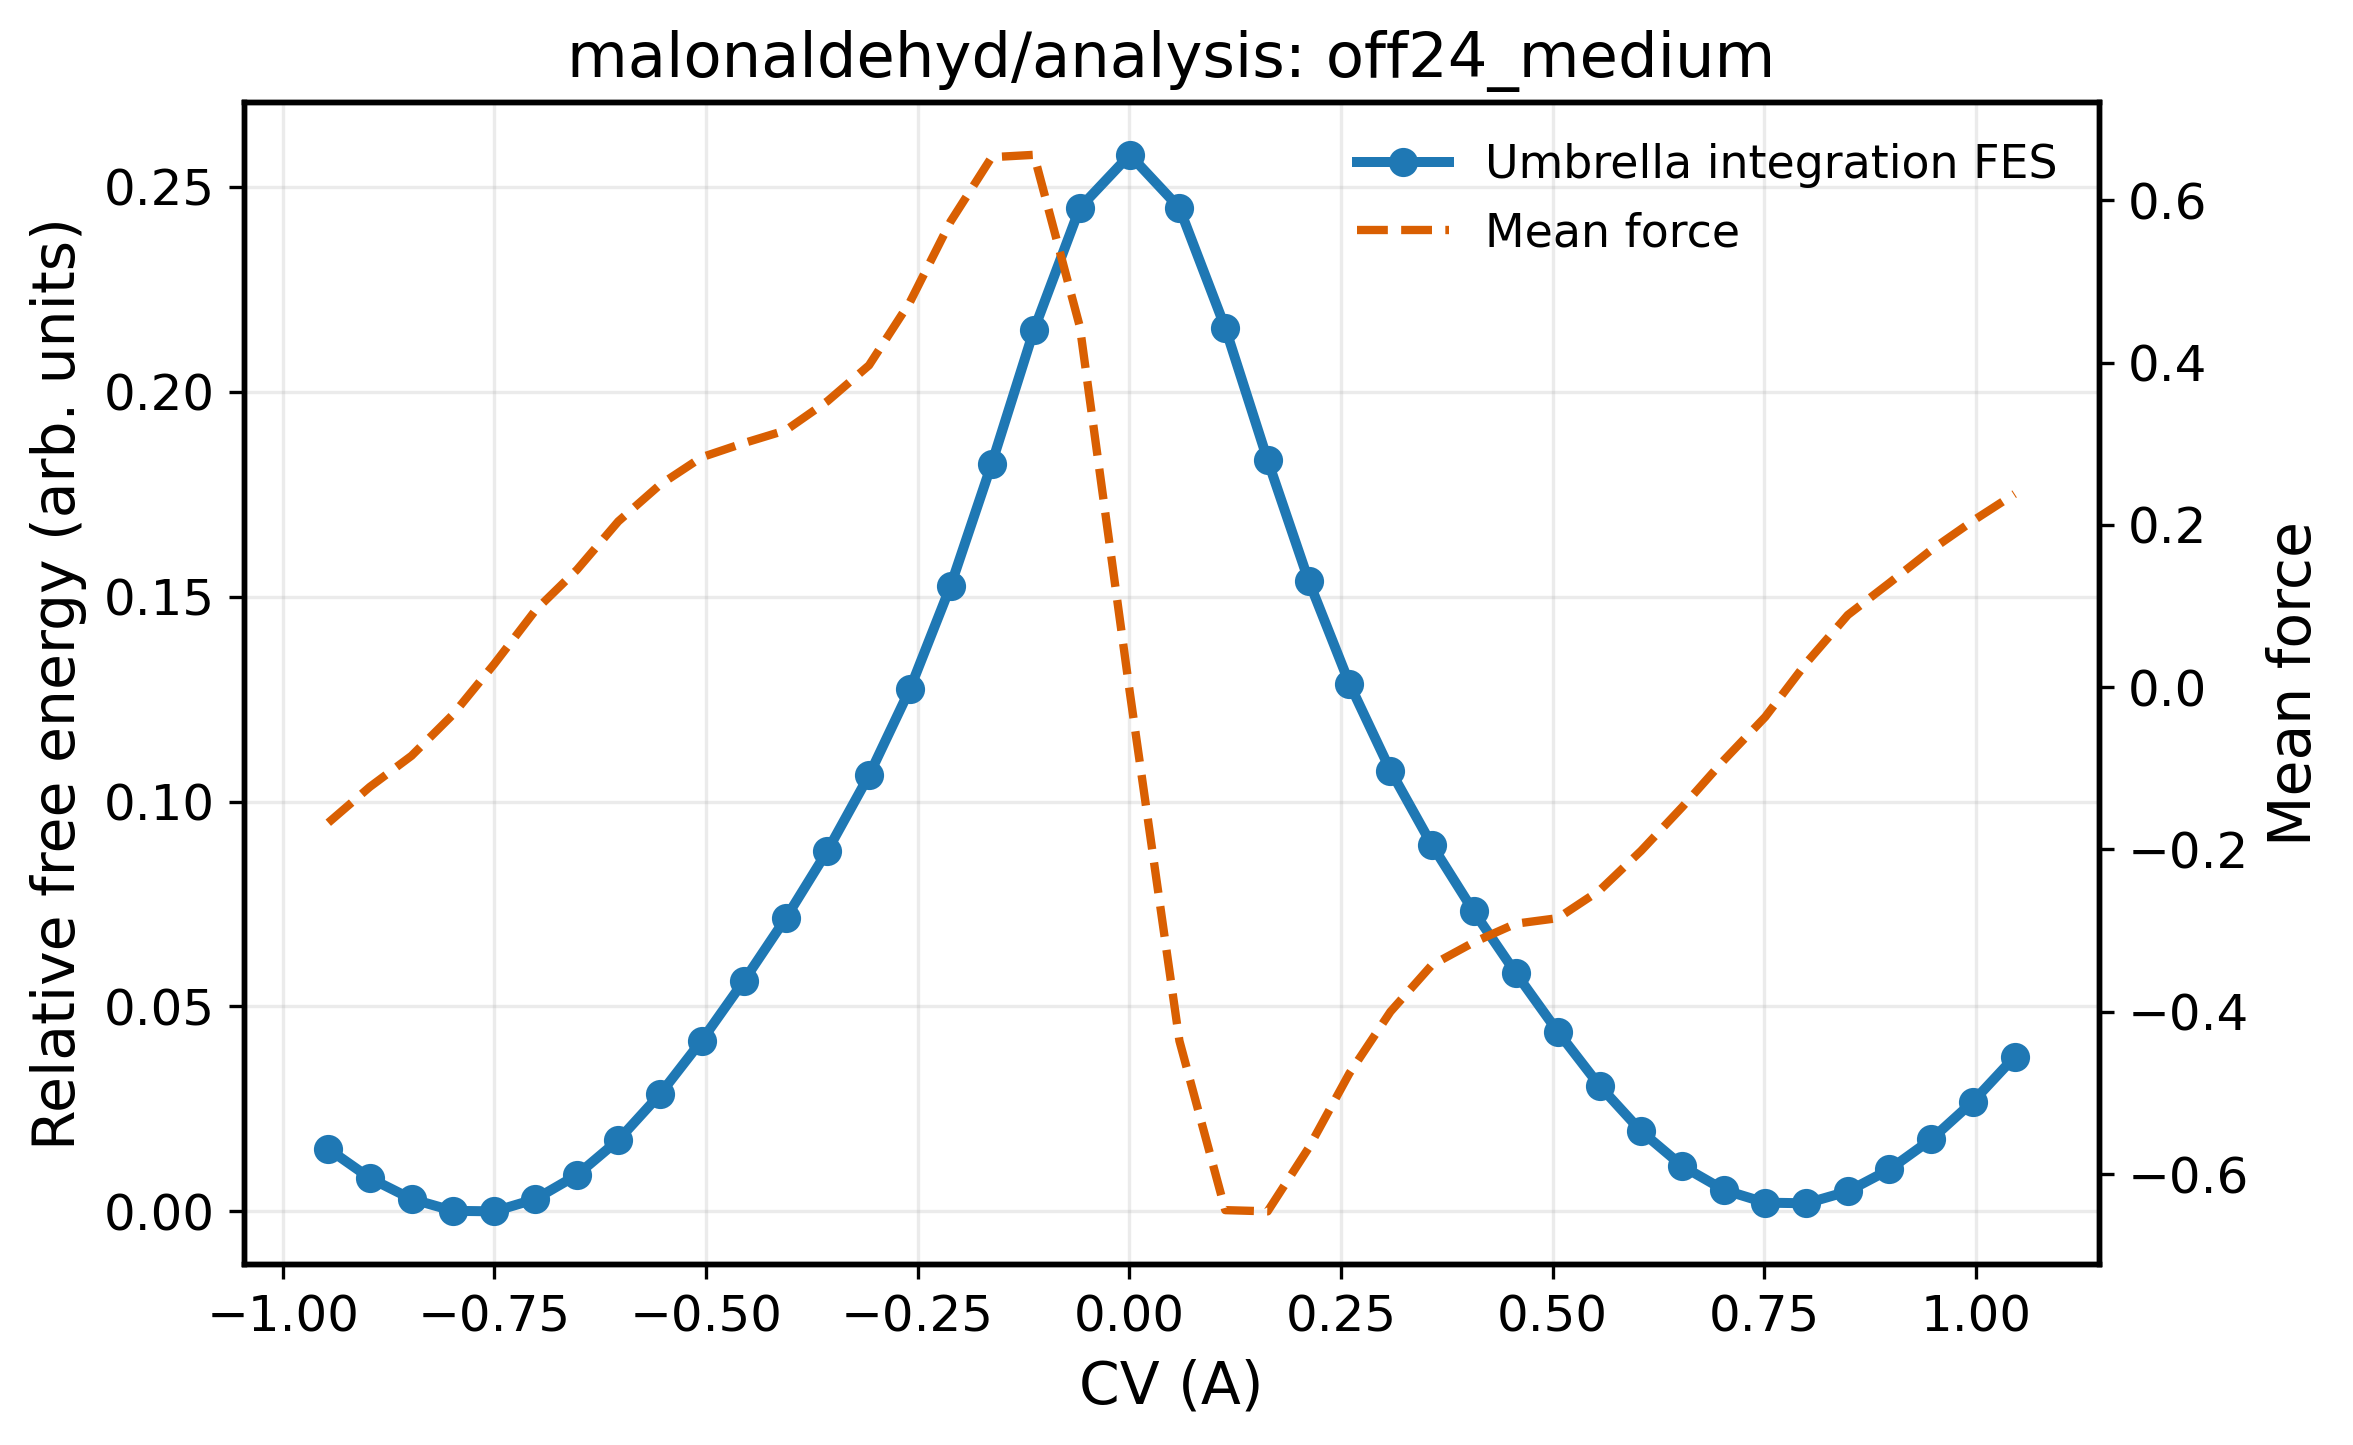

Values plotted in this chart, from the file beside it:
mean_cv, free_energy, mean_force, window_center, shift, source_file
-0.9462, 0.01524, -0.167, -0.9495, -5, mean_cv_energy_raccoon_off_off24_shift_-…
-0.8971, 0.008123, -0.1228, -0.8995, -4, mean_cv_energy_raccoon_off_off24_shift_-…
-0.8478, 0.003017, -0.08454, -0.8495, -3, mean_cv_energy_raccoon_off_off24_shift_-…
-0.7988, 0.0001229, -0.03365, -0.7995, -2, mean_cv_energy_raccoon_off_off24_shift_-…
-0.7501, 0.0, 0.0286, -0.7495, -1, mean_cv_energy_raccoon_off_off24_shift_-…
-0.7014, 0.003004, 0.09481, -0.6995, 0, mean_cv_energy_raccoon_off_off24_shift_0…
-0.6524, 0.008873, 0.1447, -0.6495, 1, mean_cv_energy_raccoon_off_off24_shift_1…
-0.6036, 0.01739, 0.2043, -0.5995, 2, mean_cv_energy_raccoon_off_off24_shift_2…
-0.5545, 0.02853, 0.2493, -0.5495, 3, mean_cv_energy_raccoon_off_off24_shift_3…
-0.5052, 0.04166, 0.2833, -0.4995, 4, mean_cv_energy_raccoon_off_off24_shift_4…
-0.4555, 0.05616, 0.3007, -0.4495, 5, mean_cv_energy_raccoon_off_off24_shift_5…
-0.4058, 0.0715, 0.3165, -0.3995, 6, mean_cv_energy_raccoon_off_off24_shift_6…
-0.3566, 0.08798, 0.3524, -0.3495, 7, mean_cv_energy_raccoon_off_off24_shift_7…
-0.3074, 0.1064, 0.3966, -0.2995, 8, mean_cv_energy_raccoon_off_off24_shift_8…
-0.259, 0.1275, 0.4747, -0.2495, 9, mean_cv_energy_raccoon_off_off24_shift_9…
-0.211, 0.1527, 0.574, -0.1995, 10, mean_cv_energy_raccoon_off_off24_shift_1…
-0.1626, 0.1824, 0.6531, -0.1495, 11, mean_cv_energy_raccoon_off_off24_shift_1…
-0.1126, 0.2151, 0.656, -0.09951, 12, mean_cv_energy_raccoon_off_off24_shift_1…
-0.0584, 0.2449, 0.4442, -0.04951, 13, mean_cv_energy_raccoon_off_off24_shift_1…
0.0006178, 0.2578, -0.006462, 0.0004886, 14, mean_cv_energy_raccoon_off_off24_shift_1…
0.05921, 0.2449, -0.4359, 0.05049, 15, mean_cv_energy_raccoon_off_off24_shift_1…
0.1134, 0.2156, -0.6444, 0.1005, 16, mean_cv_energy_raccoon_off_off24_shift_1…
0.1634, 0.1833, -0.6459, 0.1505, 17, mean_cv_energy_raccoon_off_off24_shift_1…
0.2118, 0.1539, -0.5677, 0.2005, 18, mean_cv_energy_raccoon_off_off24_shift_1…
0.26, 0.1288, -0.4758, 0.2505, 19, mean_cv_energy_raccoon_off_off24_shift_1…
0.3085, 0.1076, -0.3998, 0.3005, 20, mean_cv_energy_raccoon_off_off24_shift_2…
0.3573, 0.08944, -0.3424, 0.3505, 21, mean_cv_energy_raccoon_off_off24_shift_2…
0.4068, 0.0732, -0.3144, 0.4005, 22, mean_cv_energy_raccoon_off_off24_shift_2…
0.4563, 0.05819, -0.2915, 0.4505, 23, mean_cv_energy_raccoon_off_off24_shift_2…
0.5062, 0.04383, -0.2846, 0.5005, 24, mean_cv_energy_raccoon_off_off24_shift_2…
0.5555, 0.03064, -0.2505, 0.5505, 25, mean_cv_energy_raccoon_off_off24_shift_2…
0.6045, 0.01956, -0.2017, 0.6005, 26, mean_cv_energy_raccoon_off_off24_shift_2…
0.6534, 0.01102, -0.1473, 0.6505, 27, mean_cv_energy_raccoon_off_off24_shift_2…
0.7023, 0.005221, -0.09009, 0.7005, 28, mean_cv_energy_raccoon_off_off24_shift_2…
0.7512, 0.002121, -0.03659, 0.7505, 29, mean_cv_energy_raccoon_off_off24_shift_2…
0.7999, 0.001964, 0.03011, 0.8005, 30, mean_cv_energy_raccoon_off_off24_shift_3…
0.8487, 0.004871, 0.08897, 0.8505, 31, mean_cv_energy_raccoon_off_off24_shift_3…
0.8979, 0.01022, 0.1285, 0.9005, 32, mean_cv_energy_raccoon_off_off24_shift_3…
0.9471, 0.01754, 0.1691, 0.9505, 33, mean_cv_energy_raccoon_off_off24_shift_3…
0.9964, 0.02676, 0.2049, 1, 34, mean_cv_energy_raccoon_off_off24_shift_3…
1.046, 0.03769, 0.2382, 1.05, 35, mean_cv_energy_raccoon_off_off24_shift_3…
